Run: headless pygame with SDL's dummy video driver; simulated clock (each Clock.tick advances the game by its frame time, no real sleeping); random seed 0; keys injected as events and as key.get_pressed() state; mouse plan: one left click at the window centre at the start of phase 2, then a move to the lower-right quarter at the start of phase 3.
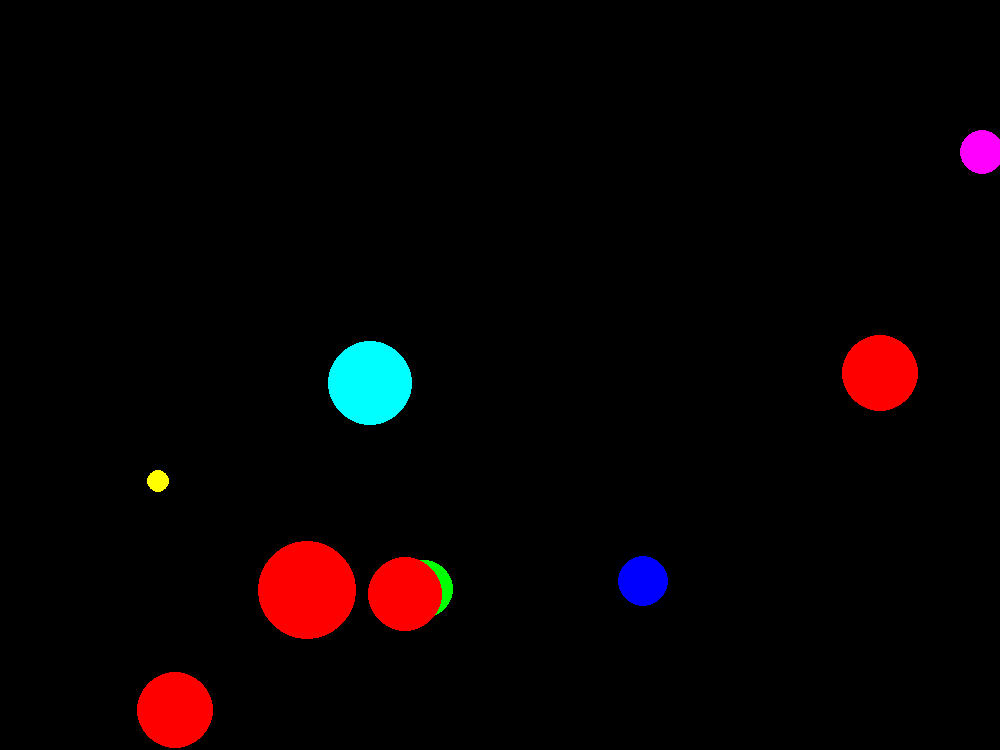
Frame 1 of 4 · flips 1–60 · no input
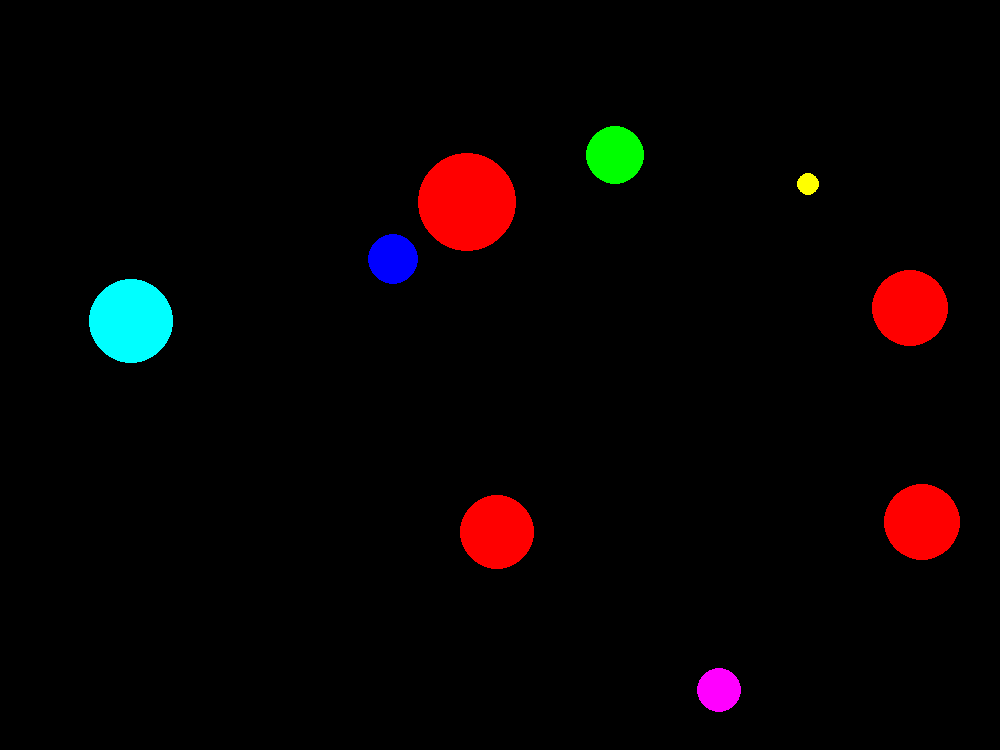
Frame 2 of 4 · flips 61–180 · clicked the window centre · tapped SPACE, RETURN · held RIGHT (→), D
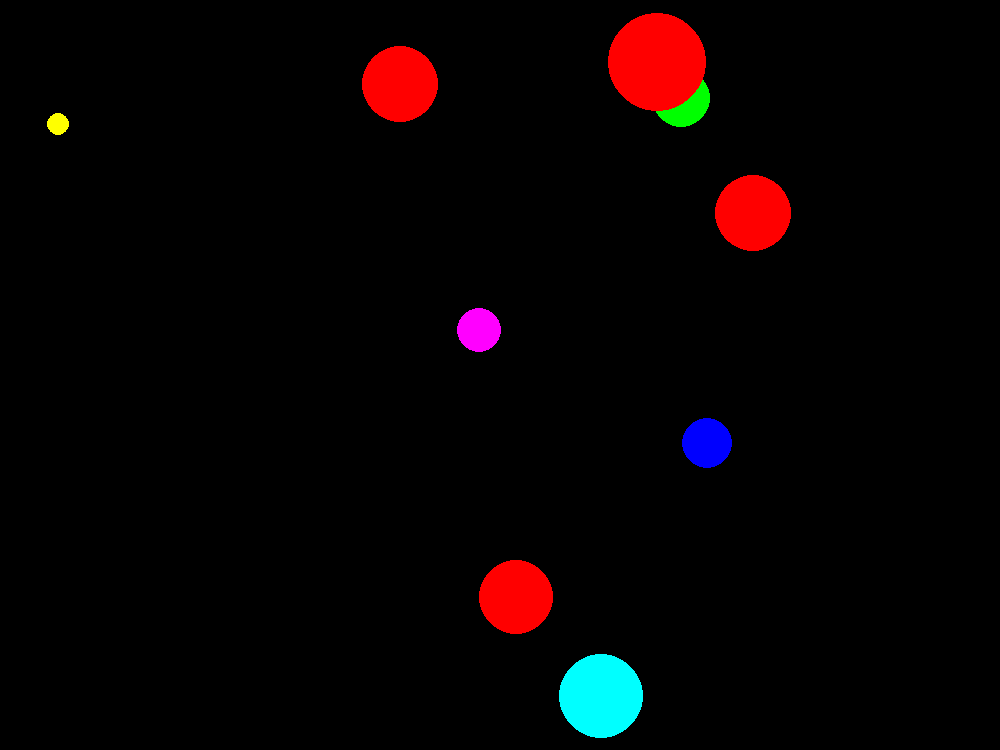
Frame 3 of 4 · flips 181–300 · moved the mouse to the lower-right quarter · held DOWN (↓), S
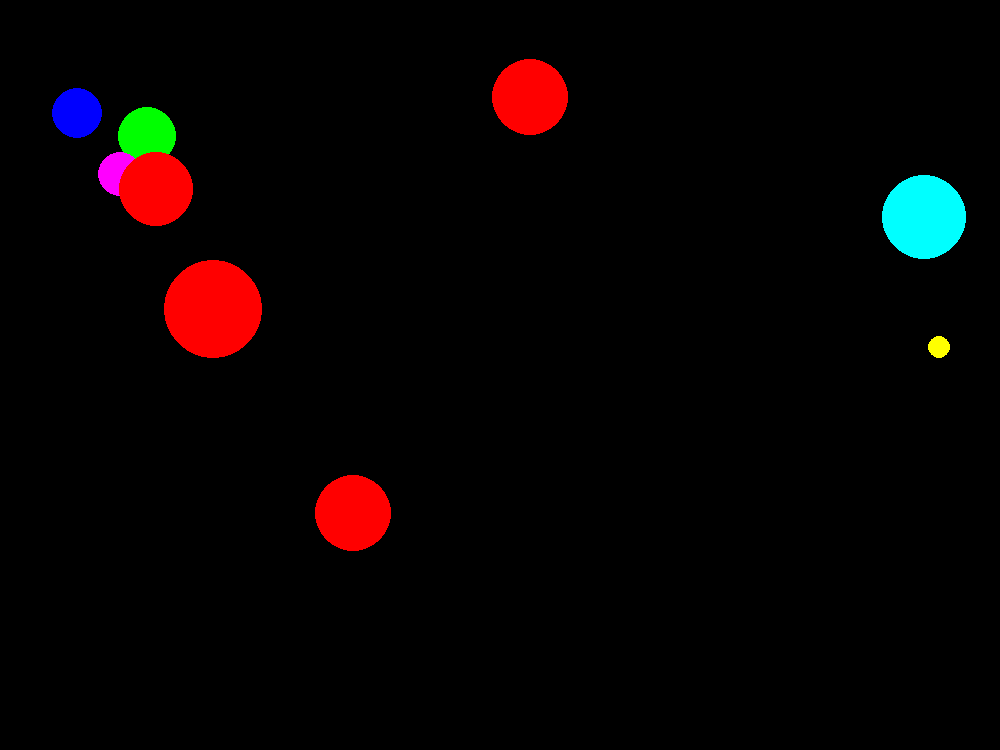
Frame 4 of 4 · flips 301–420 · held LEFT (←), A, UP (↑), W

The pygame program that drew these frames:

import pygame
from pygame.draw import circle, rect
from random import randint

pygame.init()

FPS = 80
SCREEN_WIDTH = 1000
SCREEN_HEIGHT = 750
MAX_SPEED = 10
screen = pygame.display.set_mode((SCREEN_WIDTH, SCREEN_HEIGHT))

RED = (255, 0, 0)
BLUE = (0, 0, 255)
YELLOW = (255, 255, 0)
GREEN = (0, 255, 0)
MAGENTA = (255, 0, 255)
CYAN = (0, 255, 255)
BALL_COLORS = [RED, BLUE, YELLOW, GREEN, MAGENTA, CYAN]
BLACK = (0, 0, 0)

class Ball():
    def __init__(self):
        self.radius = randint(3, 50)
        self.x = randint(self.radius, SCREEN_WIDTH - self.radius)
        self.y = randint(self.radius, SCREEN_HEIGHT - self.radius)
        self.velocity_x = randint(-MAX_SPEED, MAX_SPEED)
        self.velocity_y = randint(-MAX_SPEED, MAX_SPEED)
        self.color = BALL_COLORS[randint(0, len(BALL_COLORS) - 1)]
        circle(screen, self.color, (self.x, self.y), self.radius, 0)

    '''
    Функция обновляет координаты шарика в соответствии с его скоростью.
    Если шарик подлетает к границам игрового поля, происходит изменение
    направления скорости (вызывается self.reflection).
    В конце рисуется обновленное состояние шарика
    '''
    def update(self):
        self.x += self.velocity_x
        self.y += self.velocity_y
        if self.x - self.radius < 0: #левая граница
            self.reflection(0, MAX_SPEED, -MAX_SPEED, MAX_SPEED)
        elif self.x + self.radius > SCREEN_WIDTH: #правая граница
            self.reflection(-MAX_SPEED, 0, -MAX_SPEED, MAX_SPEED)
        if self.y - self.radius < 0: #верхняя граница
            self.reflection(-MAX_SPEED, MAX_SPEED, 0, MAX_SPEED)
        elif self.y + self.radius > SCREEN_HEIGHT: #нижняя граница
            self.reflection(-MAX_SPEED, MAX_SPEED, -MAX_SPEED, 0)
        circle(screen, self.color, (self.x, self.y), self.radius, 0)

    def reflection(self, min_velocity_x, max_velocity_x,
                   min_velocity_y, max_velocity_y):
        self.velocity_x = randint(min_velocity_x, max_velocity_x)
        self.velocity_y = randint(min_velocity_y, max_velocity_y)

    '''
    Функция возвращает True, если игрок кликнул по области шарика
    '''
    def hit(self, click):
        if (click.pos[0] - self.x) ** 2 + (click.pos[1] - self.y) ** 2 <= self.radius ** 2:
            return True

pygame.display.update()
clock = pygame.time.Clock()
finished = False
score = 0

#Создание целей
target_list = []
for i in range(randint(3, 10)):
    target_list.append(Ball())

while not finished:
    clock.tick(FPS)
    for event in pygame.event.get():
        if event.type == pygame.QUIT:
            finished = True
        elif event.type == pygame.MOUSEBUTTONDOWN:
            for target in target_list:
                if target.hit(event):
                    score += 1
                    print('Score: ', score)
    screen.fill(BLACK)
    for target in target_list:
        target.update()
    pygame.display.update()


pygame.quit()
